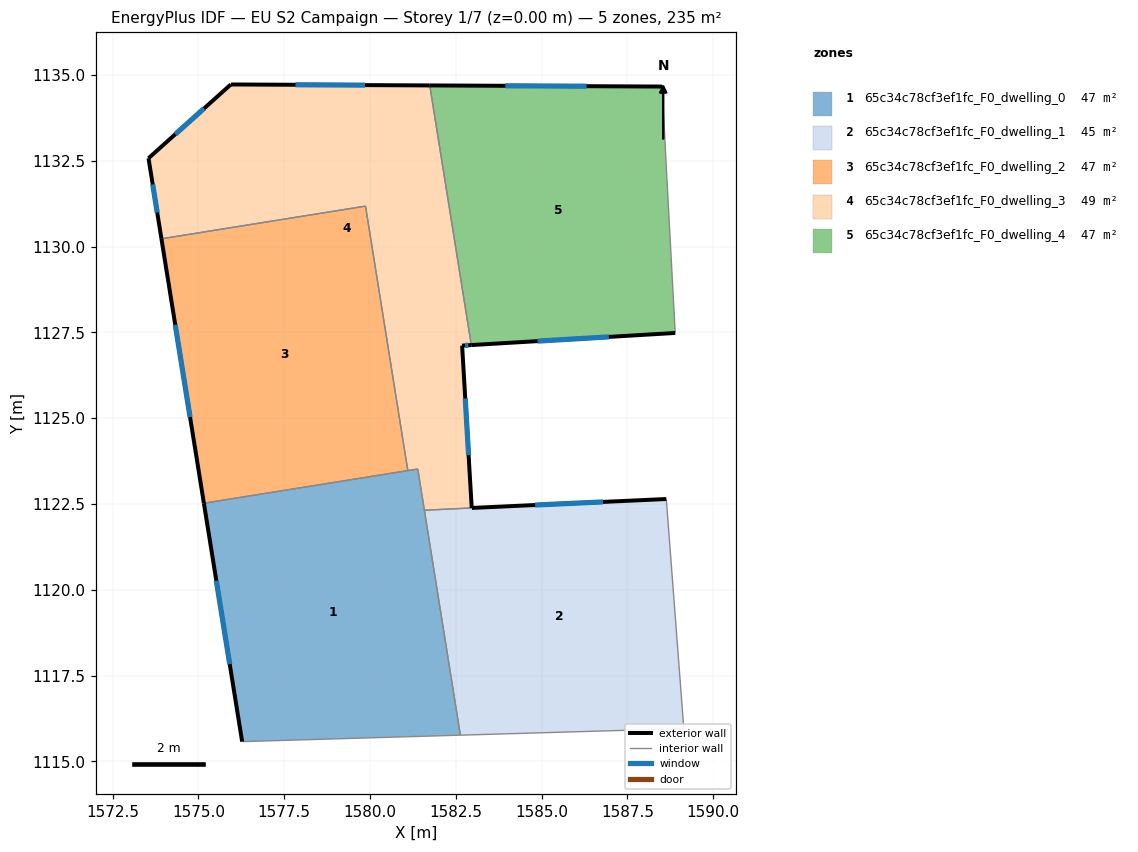
=== STOREY PLAN SPEC (per zone: floor XY polygon, exterior-wall plan segments, windows/doors) ===
zone 1: 65c34c78cf3ef1fc_F0_dwelling_0  (47.0 m²)
  floor: (1581.39, 1123.52) (1582.64, 1115.76) (1576.28, 1115.58) (1575.16, 1122.52)
  exterior wall: (1575.16, 1122.52) – (1576.28, 1115.58)  [7.0 m]
    window: (1575.52, 1120.26) – (1575.91, 1117.83)  [2.6 m²]
  interior walls: 5
zone 2: 65c34c78cf3ef1fc_F0_dwelling_1  (45.1 m²)
  floor: (1588.64, 1122.64) (1589.15, 1115.96) (1582.64, 1115.76) (1581.59, 1122.32) (1582.97, 1122.38)
  exterior wall: (1588.64, 1122.64) – (1582.97, 1122.38)  [5.7 m]
    window: (1586.79, 1122.56) – (1584.81, 1122.47)  [2.1 m²]
  interior walls: 4
zone 3: 65c34c78cf3ef1fc_F0_dwelling_2  (47.0 m²)
  floor: (1579.87, 1131.18) (1581.10, 1123.47) (1575.16, 1122.52) (1573.92, 1130.23)
  exterior wall: (1573.92, 1130.23) – (1575.16, 1122.52)  [7.8 m]
    window: (1574.33, 1127.72) – (1574.76, 1125.03)  [2.9 m²]
  interior walls: 3
zone 4: 65c34c78cf3ef1fc_F0_dwelling_3  (48.9 m²)
  floor: (1581.74, 1134.70) (1582.95, 1127.13) (1582.69, 1127.12) (1582.97, 1122.38) (1581.59, 1122.32) (1581.39, 1123.52) (1581.10, 1123.47) (1579.87, 1131.18) (1573.92, 1130.23) (1573.55, 1132.58) (1575.95, 1134.72)
  exterior wall: (1573.55, 1132.58) – (1573.92, 1130.23)  [2.4 m]
    window: (1573.67, 1131.81) – (1573.80, 1130.99)  [0.9 m²]
  exterior wall: (1575.95, 1134.72) – (1573.55, 1132.58)  [3.2 m]
    window: (1575.17, 1134.03) – (1574.33, 1133.27)  [1.2 m²]
  exterior wall: (1581.74, 1134.70) – (1575.95, 1134.72)  [5.8 m]
    window: (1579.86, 1134.71) – (1577.83, 1134.72)  [2.1 m²]
  exterior wall: (1582.69, 1127.12) – (1582.95, 1127.13)  [0.3 m]
    window: (1582.77, 1127.12) – (1582.87, 1127.13)  [0.1 m²]
  exterior wall: (1582.97, 1122.38) – (1582.69, 1127.12)  [4.7 m]
    window: (1582.87, 1123.92) – (1582.78, 1125.58)  [1.7 m²]
  interior walls: 6
zone 5: 65c34c78cf3ef1fc_F0_dwelling_4  (47.0 m²)
  floor: (1588.52, 1134.66) (1588.62, 1132.58) (1588.63, 1132.49) (1588.90, 1127.48) (1582.95, 1127.13) (1581.74, 1134.70)
  exterior wall: (1582.95, 1127.13) – (1588.90, 1127.48)  [6.0 m]
    window: (1584.89, 1127.25) – (1586.96, 1127.37)  [2.2 m²]
  exterior wall: (1588.52, 1134.66) – (1581.74, 1134.70)  [6.8 m]
    window: (1586.31, 1134.67) – (1583.95, 1134.69)  [2.5 m²]
  interior walls: 4

=== DERIVED (storey summary) ===
Building: EU S2 Campaign
Storey: 1 of 7  (floor level z = 0.00 m)
Storey gross floor area: 234.9 m²
Zones on this storey: 5
  - 65c34c78cf3ef1fc_F0_dwelling_0: floor 47.0 m²; exterior wall 7.0 m (21.1 m²); 1 window(s) 2.6 m²; WWR 12.2%
  - 65c34c78cf3ef1fc_F0_dwelling_1: floor 45.1 m²; exterior wall 5.7 m (17.0 m²); 1 window(s) 2.1 m²; WWR 12.2%
  - 65c34c78cf3ef1fc_F0_dwelling_2: floor 47.0 m²; exterior wall 7.8 m (23.4 m²); 1 window(s) 2.9 m²; WWR 12.2%
  - 65c34c78cf3ef1fc_F0_dwelling_3: floor 48.9 m²; exterior wall 16.4 m (49.2 m²); 5 window(s) 6.0 m²; WWR 12.2%
  - 65c34c78cf3ef1fc_F0_dwelling_4: floor 47.0 m²; exterior wall 12.7 m (38.2 m²); 2 window(s) 4.7 m²; WWR 12.2%
Zone adjacency (shared interzone walls):
  - 65c34c78cf3ef1fc_F0_dwelling_0 ↔ 65c34c78cf3ef1fc_F0_dwelling_1
  - 65c34c78cf3ef1fc_F0_dwelling_0 ↔ 65c34c78cf3ef1fc_F0_dwelling_2
  - 65c34c78cf3ef1fc_F0_dwelling_0 ↔ 65c34c78cf3ef1fc_F0_dwelling_3
  - 65c34c78cf3ef1fc_F0_dwelling_1 ↔ 65c34c78cf3ef1fc_F0_dwelling_3
  - 65c34c78cf3ef1fc_F0_dwelling_2 ↔ 65c34c78cf3ef1fc_F0_dwelling_3
  - 65c34c78cf3ef1fc_F0_dwelling_3 ↔ 65c34c78cf3ef1fc_F0_dwelling_4